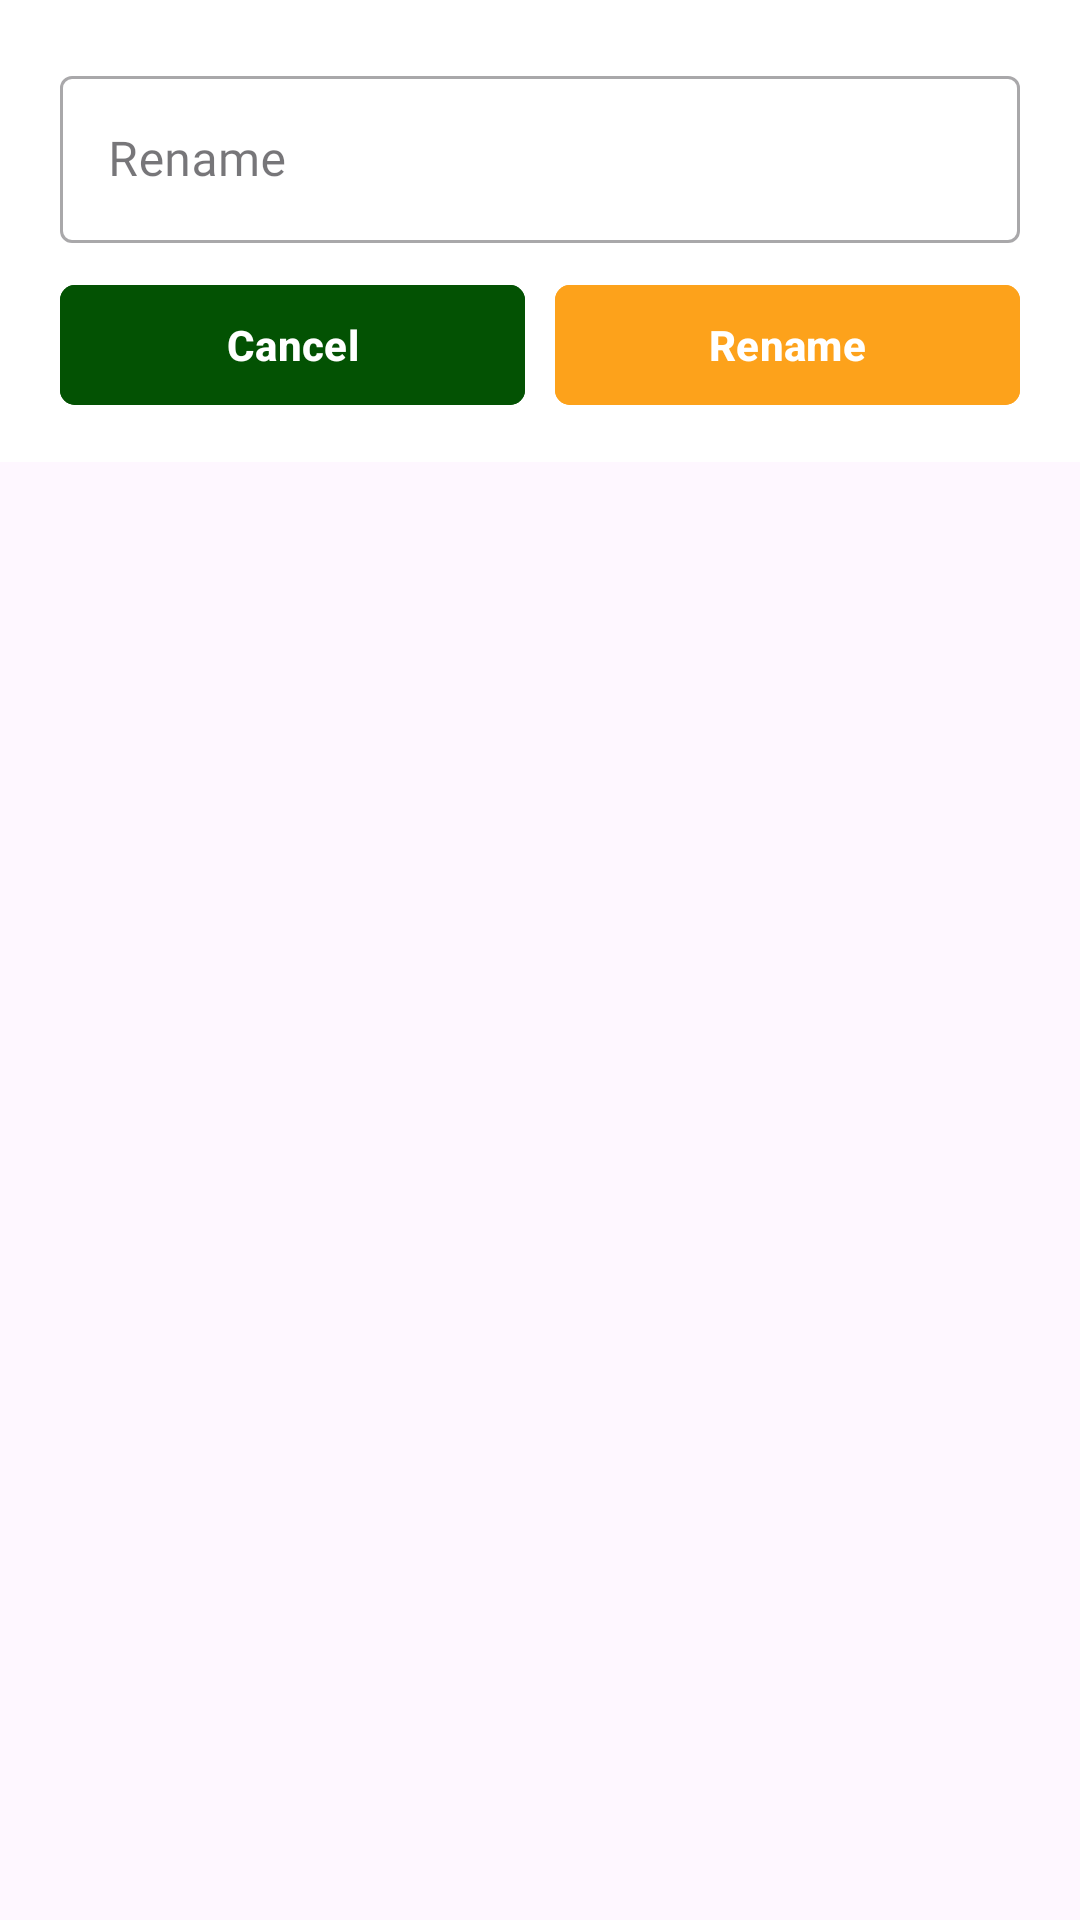

This screen was rendered from an Android layout file. Write that file and the resources it references.
<!-- AndroidManifest.xml: application theme Theme.AllVideoDownloader -->
<!-- res/layout/rename_layout.xml -->
<?xml version="1.0" encoding="utf-8"?>
<LinearLayout xmlns:android="http://schemas.android.com/apk/res/android"
    xmlns:app="http://schemas.android.com/apk/res-auto"
    android:layout_width="match_parent"
    android:layout_height="match_parent"
    android:orientation="vertical">
    <LinearLayout
        android:layout_width="match_parent"
        android:layout_height="wrap_content"
        android:paddingBottom="15dp"
        android:background="?attr/background_color2"
        android:orientation="vertical">
        <com.google.android.material.textfield.TextInputLayout
            android:layout_width="match_parent"
            android:layout_height="wrap_content"
            android:layout_marginStart="20dp"
            android:layout_marginEnd="20dp"
            app:boxBackgroundMode="outline"
            app:hintTextColor="@color/colorStatsGray"
            android:textIsSelectable="true"
            android:layout_marginTop="20dp"
            style="@style/Widget.MaterialComponents.TextInputLayout.OutlinedBox">
            <com.google.android.material.textfield.TextInputEditText
                android:layout_width="match_parent"
                android:layout_height="wrap_content"
                android:hint="@string/rename"
                android:id="@+id/renameEditTextId"
                android:fontFamily="@font/bangla_text"/>
        </com.google.android.material.textfield.TextInputLayout>

        <LinearLayout
            android:layout_width="match_parent"
            android:layout_height="wrap_content"
            android:gravity="center"
            android:orientation="horizontal"
            android:layout_marginTop="10dp"
            android:paddingHorizontal="20dp">

            <com.google.android.material.button.MaterialButton
                android:id="@+id/renameCancelId"
                android:layout_width="0dp"
                android:layout_height="wrap_content"
                android:layout_weight="1"
                android:backgroundTint="?attr/button_color2"
                android:text="@string/cancel"
                android:textColor="?attr/text_color"
                android:textStyle="bold"
                app:cornerRadius="5dp" />

            <com.google.android.material.button.MaterialButton
                android:id="@+id/renameButtonId"
                android:layout_width="0dp"
                android:layout_height="wrap_content"
                android:layout_marginStart="10dp"
                android:layout_weight="1"
                android:backgroundTint="?attr/button_color3"
                android:text="@string/rename"
                android:textColor="@color/white"
                android:textStyle="bold"
                app:cornerRadius="5dp" />
        </LinearLayout>

    </LinearLayout>

</LinearLayout>
<!-- resources referenced by this layout -->
<resources>
  <color name="colorStatsGray">#818181</color>
  <color name="white">#FFFFFFFF</color>
  <string name="cancel">Cancel</string>
  <string name="rename">Rename</string>
  <style name="Theme.AllVideoDownloader" parent="Base.Theme.AllVideoDownloader" />
  <style name="Base.Theme.AllVideoDownloader" parent="Theme.Material3.DayNight.NoActionBar">
          
          
          <item name="colorPrimary">@color/purple_500</item>
          <item name="colorPrimaryVariant">@color/purple_700</item>
          <item name="colorOnPrimary">@color/white</item>
          
          <item name="colorSecondary">@color/teal_200</item>
          <item name="colorSecondaryVariant">@color/teal_700</item>
          <item name="colorOnSecondary">@color/black</item>
          
          <item name="android:statusBarColor">?attr/colorPrimaryVariant</item>
  
          <item name="android:homeAsUpIndicator">@drawable/ic_arrow_back</item>
  
          //Default Theme Color
          <item name="background_color">@color/md_green_500</item>
          <item name="background_color2">@color/white</item>
          <item name="background_color3">#F5F4F4</item>
          <item name="round_color">@color/white</item>
          <item name="round_color2">@color/white1</item>
          <item name="button_color">@color/md_green_500</item>
          <item name="button_color2">@color/md_green_700</item>
          <item name="button_color3">@color/orange</item>
          <item name="popup_background_color">@color/white</item>
          <item name="splash_color">@color/md_green_200</item>
          <item name="deep_color">@color/md_green_700</item>
          <item name="stroke_color">@color/colorGreen</item>
          <item name="text_color">@color/white</item>
          <item name="text_color2">@color/black</item>
          <item name="sub_text_color">#FFAAAAAA</item>
          <item name="image_color">@color/white</item>
          <item name="image_color2">@color/black</item>
  
          <item name="windowActionModeOverlay">true</item>
          <item name="android:actionModeBackground">@color/colorStatsGray</item>
          <item name="actionOverflowButtonStyle">@style/IconOverflow</item>
  
          <item name="android:itemTextAppearance">@style/ChangeTextColor</item>
          <item name="android:popupMenuStyle">@style/PopupMenu</item>
      </style>
  <color name="purple_500">#FF6200EE</color>
  <color name="purple_700">#FF3700B3</color>
  <color name="teal_200">#FF03DAC5</color>
  <color name="teal_700">#FF018786</color>
  <color name="black">#FF000000</color>
  <!-- drawable ic_arrow_back (drawable) -->
  <vector android:autoMirrored="true" android:height="24dp"
      android:tint="?attr/image_color" android:viewportHeight="24"
      android:viewportWidth="24" android:width="24dp" xmlns:android="http://schemas.android.com/apk/res/android">
      <path android:fillColor="@android:color/white" android:pathData="M20,11H7.83l5.59,-5.59L12,4l-8,8 8,8 1.41,-1.41L7.83,13H20v-2z"/>
  </vector>
  <color name="md_green_500">#047204</color>
  <color name="white1">#eeeade</color>
  <color name="md_green_700">#035203</color>
  <color name="orange">#FDA21B</color>
  <color name="md_green_200">#295C29</color>
  <color name="colorGreen">#0BA800</color>
  <style name="IconOverflow" parent="Widget.AppCompat.ActionButton.Overflow">
          <item name="android:tint">@color/white</item>
      </style>
  <style name="ChangeTextColor" parent="@android:style/TextAppearance.Widget.IconMenu.Item">
          <item name="android:textColor">?attr/text_color2</item>
          <item name="android:textStyle">normal</item>
          <item name="android:textSize">16sp</item>
      </style>
  <style name="PopupMenu" parent="Widget.AppCompat.PopupMenu">
          <item name="android:popupBackground">?attr/popup_background_color</item>
          <item name="android:ems">10</item>
          <item name="android:elevation">10dp</item>
      </style>
</resources>
